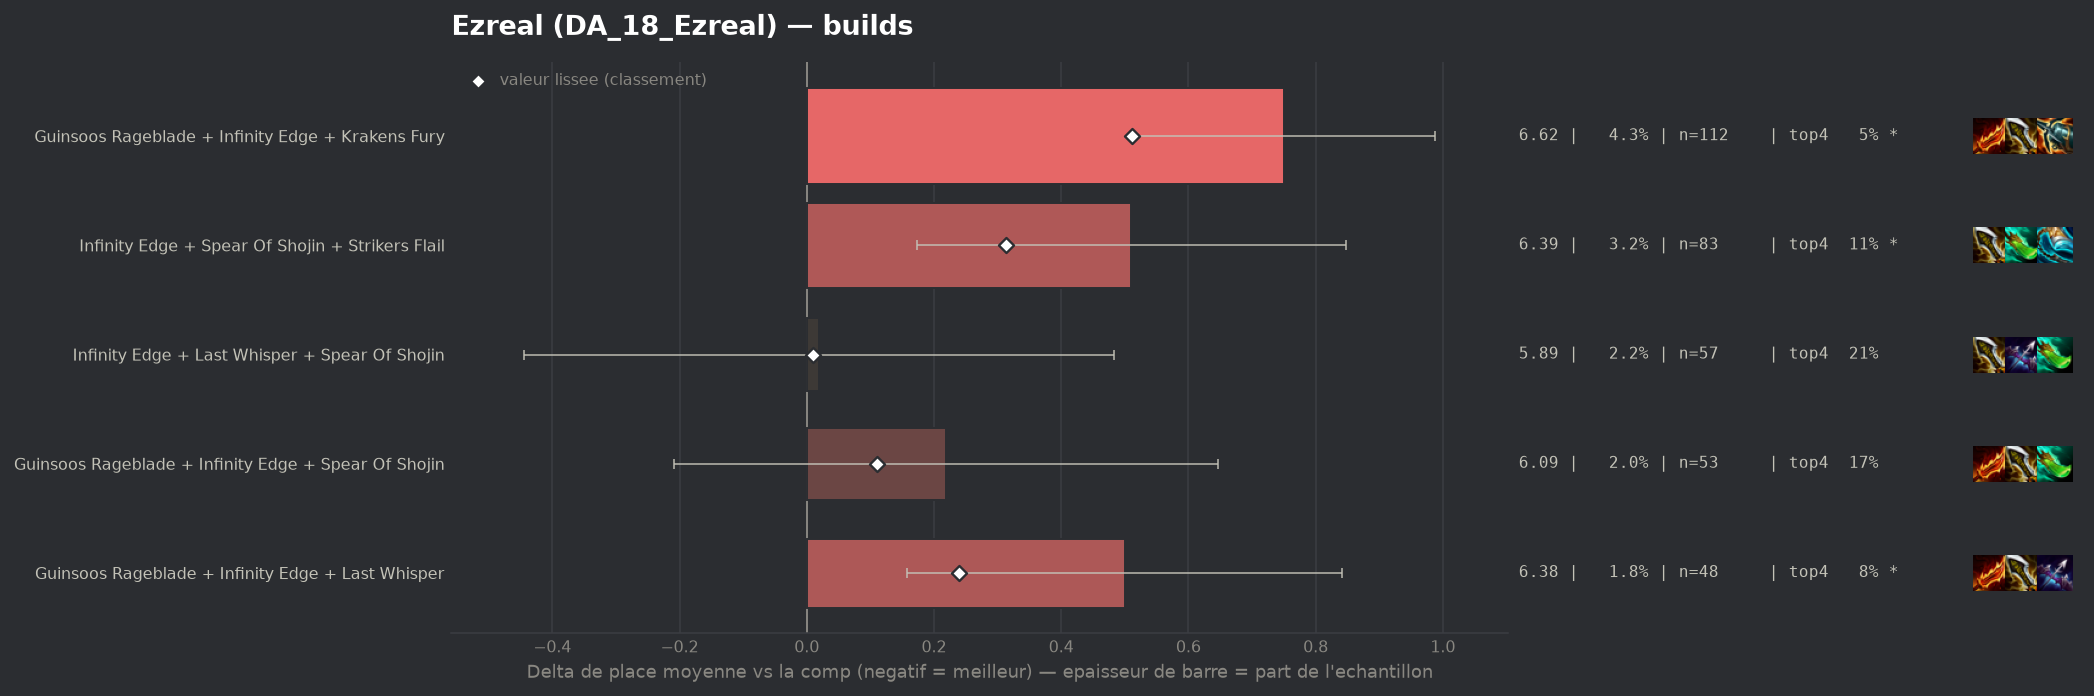

The data file committed next to this chart (first rows):
group, label, n, share, avg_place, shrunk_avg, score, d_avg, d_avg_pess, impact, d_top4, win, top2, top4, sd, z, p, significant
populaire, Infinity Edge + Last Whisper + Spear Of …, 57, 0.02175, 5.895, 5.885, 0.01, 0.019, 0.0, -0.0002, -0.0104, 0.0, 0.0526, 0.2105, 1.764, 0.08, 0.9342, False
populaire, Guinsoos Rageblade + Infinity Edge + Spe…, 53, 0.02022, 6.094, 5.985, 0.11, 0.219, 0.0, -0.0022, -0.0511, 0.0189, 0.0189, 0.1698, 1.569, 1.0, 0.3159, False
populaire, Guinsoos Rageblade + Infinity Edge + Las…, 48, 0.01831, 6.375, 6.114, 0.239, 0.5, 0.158, -0.0044, -0.1376, 0.0, 0.0, 0.0833, 1.184, 2.86, 0.00418, True
populaire, Infinity Edge + Spear Of Shojin + Strike…, 83, 0.03167, 6.386, 6.188, 0.313, 0.51, 0.173, -0.0099, -0.1125, 0.012, 0.0361, 0.1084, 1.535, 2.96, 0.00304, True
populaire, Guinsoos Rageblade + Infinity Edge + Kra…, 112, 0.04273, 6.625, 6.386, 0.511, 0.75, 0.511, -0.0218, -0.1673, 0.0, 0.0089, 0.0536, 1.233, 6.16, 0.0, True
